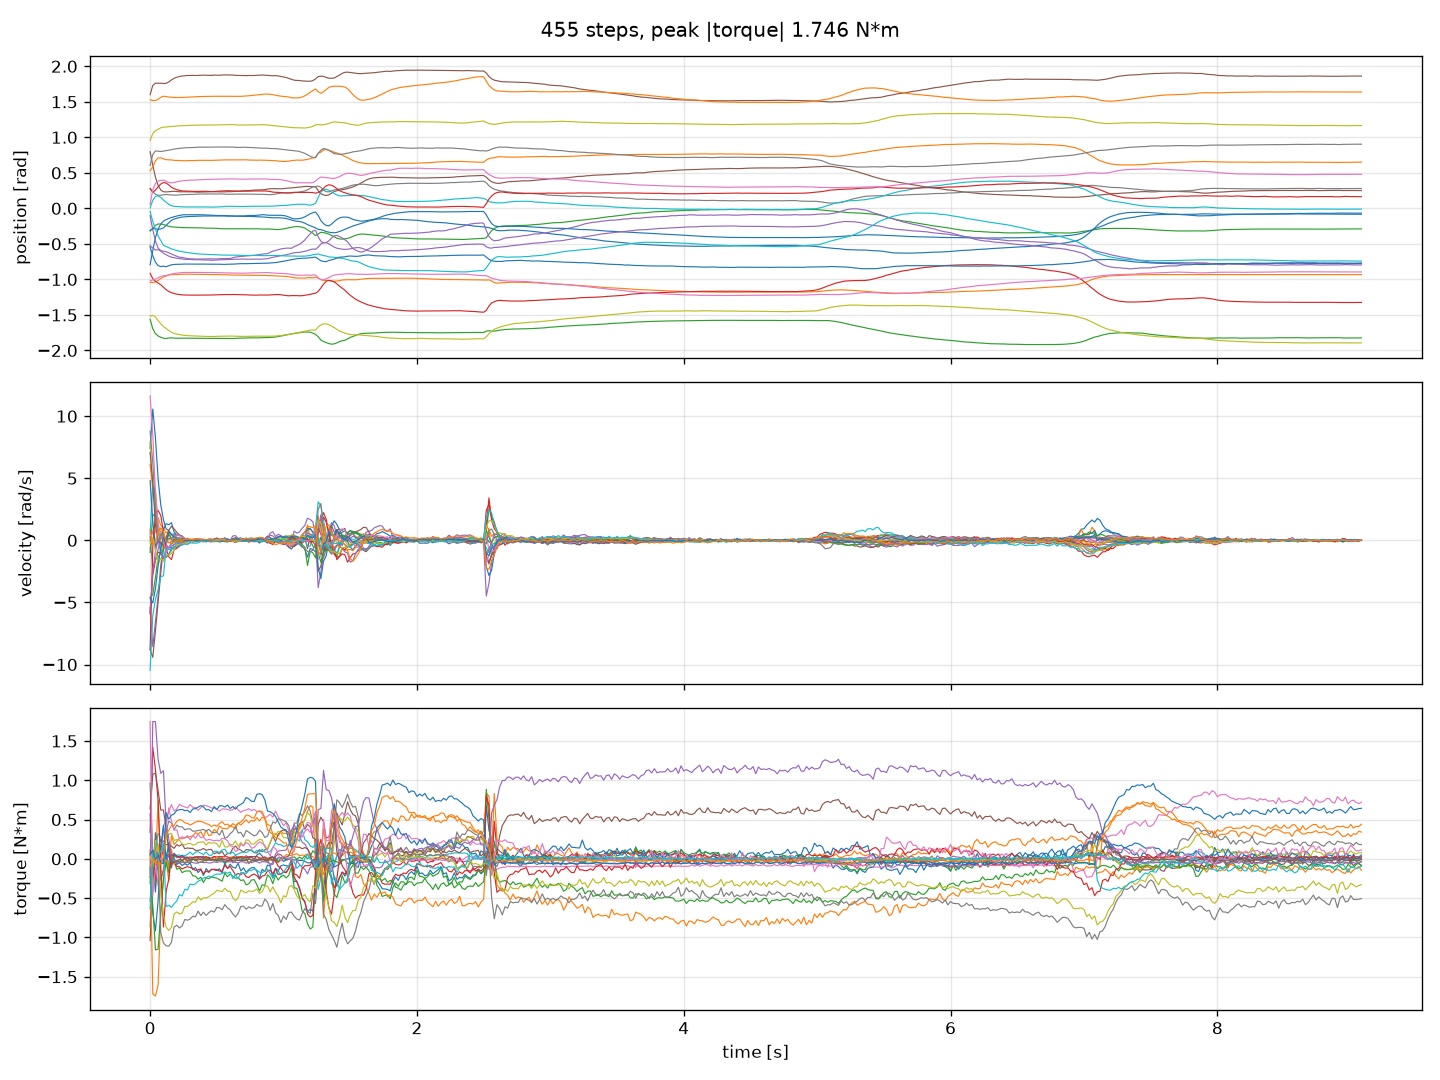

Source data for this figure (header and first rows):
t, pos/LF_J0_joint, pos/LF_J1_joint, pos/LF_J2_joint, pos/LF_J3_joint, pos/LF_J4_joint, pos/RF_J0_joint, pos/RF_J1_joint, pos/RF_J2_joint, pos/RF_J3_joint, pos/RF_J4_joint, pos/LM_J0_joint, pos/LM_J1_joint, pos/LM_J2_joint, pos/RM_J0_joint, pos/RM_J1_joint, pos/RM_J2_joint, pos/LR_J0_joint, pos/LR_J1_joint, pos/LR_J2_joint, pos/RR_J0_joint, pos/RR_J1_joint, pos/RR_J2_joint, vel/LF_J0_joint
0, -0.7941, -1.039, -0.3175, -0.9138, -0.1034, 0.7978, -1.022, 0.2789, 0.9565, 0.007465, -0.3143, 0.5289, -1.56, 0.2787, -0.5238, 1.6, 0.05677, 0.6048, -1.517, -0.04312, -0.5441, 1.528, 7.406
0.02, -0.5927, -1.045, -0.2831, -0.9899, -0.2987, 0.6081, -1.007, 0.2375, 1.053, 0.1132, -0.2838, 0.583, -1.694, 0.2267, -0.5588, 1.73, 0.2594, 0.7572, -1.507, -0.1838, -0.6661, 1.517, 10.57
0.04, -0.411, -1.033, -0.239, -1.026, -0.4586, 0.4379, -0.9968, 0.199, 1.094, 0.1679, -0.2882, 0.6699, -1.764, 0.2558, -0.5843, 1.761, 0.3513, 0.8086, -1.529, -0.2938, -0.757, 1.517, 8.245
0.06, -0.2922, -1.014, -0.2201, -1.051, -0.5593, 0.3235, -0.9764, 0.1845, 1.113, 0.1754, -0.2944, 0.7092, -1.795, 0.3035, -0.5829, 1.762, 0.3839, 0.8044, -1.579, -0.3865, -0.8053, 1.537, 4.94
0.08, -0.2209, -0.9877, -0.2201, -1.075, -0.5946, 0.2571, -0.9576, 0.1838, 1.134, 0.153, -0.2898, 0.7115, -1.814, 0.3425, -0.5983, 1.762, 0.3946, 0.8008, -1.625, -0.4539, -0.8201, 1.563, 2.847
0.1, -0.1796, -0.9653, -0.228, -1.111, -0.6032, 0.2348, -0.9482, 0.1919, 1.143, 0.1165, -0.2747, 0.697, -1.828, 0.3642, -0.6329, 1.757, 0.3962, 0.8056, -1.664, -0.5179, -0.8131, 1.578, 1.656
0.12, -0.1581, -0.953, -0.24, -1.143, -0.6096, 0.2311, -0.945, 0.1949, 1.145, 0.08645, -0.2401, 0.6851, -1.832, 0.3565, -0.6513, 1.76, 0.3817, 0.8126, -1.691, -0.5372, -0.8215, 1.574, 0.9224
0.14, -0.1424, -0.9375, -0.2525, -1.17, -0.626, 0.2348, -0.9347, 0.1917, 1.15, 0.05654, -0.2025, 0.6827, -1.824, 0.3291, -0.673, 1.78, 0.3645, 0.8195, -1.718, -0.5533, -0.8071, 1.568, 0.8025
0.16, -0.1289, -0.9336, -0.2597, -1.186, -0.6416, 0.2379, -0.9253, 0.1891, 1.151, 0.03793, -0.1682, 0.682, -1.822, 0.2961, -0.6872, 1.808, 0.3596, 0.826, -1.743, -0.5695, -0.7946, 1.563, 0.4665
0.18, -0.1177, -0.9334, -0.2636, -1.199, -0.6605, 0.2405, -0.916, 0.1857, 1.154, 0.02954, -0.1496, 0.6761, -1.826, 0.2783, -0.6951, 1.83, 0.3649, 0.835, -1.761, -0.5821, -0.7895, 1.56, 0.5181
0.2, -0.1084, -0.9315, -0.266, -1.208, -0.6744, 0.2376, -0.9109, 0.186, 1.16, 0.02562, -0.1391, 0.6747, -1.828, 0.2626, -0.7022, 1.846, 0.3737, 0.8402, -1.77, -0.5936, -0.7874, 1.56, 0.4211
0.22, -0.09916, -0.9286, -0.2689, -1.213, -0.6878, 0.2338, -0.9073, 0.1906, 1.162, 0.02344, -0.1297, 0.6726, -1.828, 0.2542, -0.7069, 1.856, 0.3821, 0.8449, -1.777, -0.6022, -0.7871, 1.56, 0.3914
0.24, -0.09284, -0.9269, -0.2704, -1.218, -0.6908, 0.2335, -0.9034, 0.1932, 1.164, 0.02086, -0.1219, 0.6706, -1.827, 0.2453, -0.7137, 1.863, 0.3884, 0.8489, -1.783, -0.61, -0.7849, 1.561, 0.2663
0.26, -0.09011, -0.9266, -0.2713, -1.22, -0.6985, 0.2333, -0.9018, 0.1942, 1.165, 0.01968, -0.1185, 0.6701, -1.827, 0.244, -0.7156, 1.866, 0.3919, 0.852, -1.788, -0.6164, -0.7839, 1.563, 0.1158
0.28, -0.08974, -0.9267, -0.2715, -1.22, -0.7072, 0.2317, -0.9015, 0.1946, 1.168, 0.01926, -0.1158, 0.6725, -1.829, 0.241, -0.7193, 1.871, 0.3943, 0.8544, -1.792, -0.6233, -0.7837, 1.564, 0.01049
0.3, -0.08875, -0.9267, -0.2721, -1.221, -0.7106, 0.2316, -0.9014, 0.1959, 1.169, 0.01962, -0.1147, 0.6723, -1.829, 0.2428, -0.7187, 1.87, 0.3962, 0.8549, -1.793, -0.6278, -0.7846, 1.567, 0.03864
0.32, -0.08882, -0.9273, -0.273, -1.221, -0.7103, 0.2322, -0.901, 0.1958, 1.17, 0.01947, -0.1134, 0.6722, -1.828, 0.2393, -0.7223, 1.872, 0.3982, 0.8565, -1.795, -0.6324, -0.7839, 1.568, -0.01356
0.34, -0.0889, -0.9274, -0.2736, -1.221, -0.7136, 0.2304, -0.9011, 0.1988, 1.17, 0.01981, -0.1113, 0.6734, -1.827, 0.2387, -0.7226, 1.87, 0.3996, 0.8575, -1.796, -0.6373, -0.7847, 1.57, -0.002464
0.36, -0.08967, -0.9284, -0.274, -1.221, -0.7135, 0.2284, -0.9018, 0.2011, 1.171, 0.02014, -0.1099, 0.6766, -1.829, 0.2389, -0.7241, 1.872, 0.4017, 0.8608, -1.798, -0.6416, -0.7854, 1.573, -0.04232
0.38, -0.08991, -0.9289, -0.2752, -1.22, -0.7135, 0.2285, -0.9029, 0.2016, 1.173, 0.02019, -0.1082, 0.6767, -1.83, 0.2402, -0.7239, 1.874, 0.4044, 0.8608, -1.799, -0.6436, -0.7849, 1.574, -0.01511
0.4, -0.09203, -0.9295, -0.2758, -1.22, -0.712, 0.2302, -0.9027, 0.2015, 1.173, 0.01936, -0.1074, 0.6764, -1.83, 0.2392, -0.7265, 1.874, 0.4062, 0.8622, -1.802, -0.6454, -0.7843, 1.575, -0.1089
0.42, -0.09276, -0.9295, -0.2787, -1.219, -0.7119, 0.2306, -0.9022, 0.2025, 1.172, 0.02, -0.1072, 0.6763, -1.83, 0.2401, -0.7262, 1.874, 0.4069, 0.8619, -1.802, -0.6477, -0.7856, 1.577, -0.02848
0.44, -0.09466, -0.9297, -0.2786, -1.22, -0.7096, 0.2326, -0.9022, 0.2024, 1.172, 0.01869, -0.1064, 0.6759, -1.83, 0.238, -0.7277, 1.874, 0.4084, 0.862, -1.803, -0.6486, -0.7856, 1.578, -0.09325
0.46, -0.09648, -0.9303, -0.2789, -1.219, -0.7106, 0.2349, -0.9024, 0.2017, 1.173, 0.01749, -0.1067, 0.6755, -1.829, 0.2357, -0.7311, 1.872, 0.4092, 0.8626, -1.804, -0.6497, -0.7856, 1.578, -0.08
0.48, -0.0987, -0.9303, -0.2801, -1.218, -0.7124, 0.2346, -0.9032, 0.2018, 1.174, 0.01837, -0.1055, 0.677, -1.83, 0.2363, -0.7289, 1.876, 0.4099, 0.8623, -1.803, -0.6515, -0.7854, 1.578, -0.1066
0.5, -0.1003, -0.9319, -0.2813, -1.217, -0.7118, 0.2332, -0.9051, 0.2022, 1.175, 0.01997, -0.1062, 0.6785, -1.83, 0.2407, -0.7255, 1.874, 0.4101, 0.8626, -1.802, -0.6534, -0.7857, 1.578, -0.07976
0.52, -0.1003, -0.9331, -0.2846, -1.216, -0.7092, 0.2325, -0.9056, 0.2026, 1.175, 0.02149, -0.1063, 0.6796, -1.83, 0.2425, -0.7246, 1.874, 0.4105, 0.8638, -1.801, -0.6555, -0.7862, 1.577, -0.002593
0.54, -0.1015, -0.9331, -0.2867, -1.214, -0.7054, 0.232, -0.9058, 0.2033, 1.176, 0.02304, -0.1052, 0.6807, -1.83, 0.2437, -0.7221, 1.877, 0.4123, 0.8637, -1.8, -0.657, -0.7878, 1.579, -0.06386
0.56, -0.1013, -0.934, -0.2878, -1.213, -0.7078, 0.2325, -0.9065, 0.2011, 1.177, 0.02772, -0.1073, 0.6821, -1.832, 0.2476, -0.7213, 1.879, 0.4145, 0.8639, -1.798, -0.6576, -0.7888, 1.579, 0.01852
0.58, -0.1042, -0.9359, -0.2877, -1.212, -0.7057, 0.2347, -0.9077, 0.1981, 1.178, 0.02859, -0.1094, 0.682, -1.832, 0.2488, -0.7195, 1.878, 0.4147, 0.8632, -1.798, -0.6581, -0.7863, 1.577, -0.1408
0.6, -0.1049, -0.9367, -0.288, -1.212, -0.7055, 0.2339, -0.9095, 0.1993, 1.179, 0.0286, -0.1096, 0.6827, -1.832, 0.2469, -0.7192, 1.877, 0.4153, 0.8625, -1.797, -0.6585, -0.7861, 1.576, -0.01854
0.62, -0.1061, -0.9385, -0.2878, -1.212, -0.6946, 0.2368, -0.9106, 0.1992, 1.178, 0.02913, -0.1096, 0.6831, -1.832, 0.2449, -0.7181, 1.877, 0.4149, 0.8624, -1.799, -0.6592, -0.7846, 1.576, -0.06153
0.64, -0.1089, -0.9391, -0.287, -1.213, -0.6846, 0.2411, -0.912, 0.1992, 1.176, 0.02687, -0.1093, 0.6804, -1.829, 0.2426, -0.715, 1.872, 0.4132, 0.8585, -1.8, -0.6585, -0.7825, 1.576, -0.1299
0.66, -0.1093, -0.9394, -0.2876, -1.214, -0.6813, 0.2437, -0.9114, 0.2007, 1.173, 0.02659, -0.1077, 0.6807, -1.826, 0.2408, -0.7155, 1.871, 0.4115, 0.8586, -1.802, -0.6601, -0.7806, 1.576, -0.005897
0.68, -0.111, -0.9412, -0.287, -1.216, -0.6757, 0.2446, -0.9128, 0.201, 1.173, 0.02655, -0.1062, 0.6814, -1.826, 0.2407, -0.7143, 1.87, 0.4108, 0.8586, -1.802, -0.6609, -0.7784, 1.577, -0.08085
0.7, -0.1124, -0.9426, -0.2876, -1.216, -0.6739, 0.2461, -0.9126, 0.2003, 1.173, 0.02775, -0.1064, 0.6829, -1.826, 0.2436, -0.7133, 1.869, 0.4099, 0.8602, -1.802, -0.6621, -0.7787, 1.579, -0.06336
0.72, -0.1141, -0.9426, -0.2877, -1.216, -0.669, 0.2466, -0.9122, 0.2015, 1.174, 0.02749, -0.1029, 0.6835, -1.824, 0.2417, -0.7152, 1.869, 0.4103, 0.859, -1.801, -0.6635, -0.7783, 1.582, -0.08699
0.74, -0.1129, -0.9423, -0.2877, -1.219, -0.6663, 0.2505, -0.9102, 0.2004, 1.174, 0.02763, -0.1003, 0.6801, -1.823, 0.2421, -0.7154, 1.87, 0.4127, 0.8578, -1.801, -0.6629, -0.7776, 1.585, 0.04447
0.76, -0.1136, -0.9422, -0.2873, -1.221, -0.6621, 0.2542, -0.9088, 0.1995, 1.174, 0.02932, -0.09956, 0.6793, -1.823, 0.2426, -0.7154, 1.87, 0.4129, 0.856, -1.801, -0.6628, -0.7777, 1.589, -0.027
0.78, -0.1158, -0.9423, -0.287, -1.221, -0.661, 0.2572, -0.9081, 0.1977, 1.174, 0.02948, -0.1004, 0.678, -1.822, 0.2441, -0.7151, 1.87, 0.4122, 0.8533, -1.8, -0.6628, -0.7776, 1.592, -0.1011
0.8, -0.1169, -0.9422, -0.2876, -1.221, -0.656, 0.2583, -0.9077, 0.1974, 1.176, 0.02972, -0.09769, 0.6778, -1.822, 0.2452, -0.7138, 1.873, 0.4129, 0.8512, -1.798, -0.6629, -0.7768, 1.596, -0.05611
0.82, -0.1214, -0.9419, -0.2888, -1.219, -0.6499, 0.2601, -0.9057, 0.1978, 1.176, 0.02899, -0.09391, 0.6788, -1.821, 0.2451, -0.716, 1.874, 0.4127, 0.8501, -1.799, -0.6642, -0.7751, 1.601, -0.219
0.84, -0.1216, -0.9423, -0.2901, -1.22, -0.6438, 0.2605, -0.9052, 0.1982, 1.177, 0.0297, -0.08975, 0.6783, -1.82, 0.2442, -0.7145, 1.876, 0.4141, 0.847, -1.798, -0.6651, -0.7734, 1.606, -0.0002184
0.86, -0.1231, -0.9438, -0.2913, -1.219, -0.6413, 0.2639, -0.9036, 0.1968, 1.177, 0.03007, -0.09066, 0.6781, -1.82, 0.245, -0.7121, 1.874, 0.4138, 0.8476, -1.799, -0.6658, -0.7719, 1.608, -0.07345
0.88, -0.1269, -0.9457, -0.2899, -1.22, -0.6371, 0.2714, -0.9032, 0.1925, 1.174, 0.0308, -0.09522, 0.6764, -1.819, 0.2422, -0.7081, 1.872, 0.4116, 0.8472, -1.8, -0.6642, -0.7713, 1.608, -0.16
0.9, -0.1303, -0.9474, -0.2916, -1.218, -0.6198, 0.2757, -0.9057, 0.193, 1.169, 0.03086, -0.09713, 0.6737, -1.817, 0.2369, -0.6973, 1.868, 0.4082, 0.8423, -1.799, -0.6626, -0.7687, 1.605, -0.1623
0.92, -0.1332, -0.9506, -0.2935, -1.215, -0.6012, 0.2776, -0.9097, 0.1956, 1.166, 0.03089, -0.09776, 0.6726, -1.814, 0.2291, -0.6887, 1.866, 0.4067, 0.8421, -1.799, -0.6622, -0.7654, 1.6, -0.1458
0.94, -0.1326, -0.9518, -0.2973, -1.212, -0.5943, 0.2764, -0.9124, 0.201, 1.162, 0.0354, -0.0978, 0.6709, -1.811, 0.2258, -0.6817, 1.869, 0.407, 0.8409, -1.797, -0.6624, -0.7626, 1.592, 0.01534
0.96, -0.1324, -0.9522, -0.2979, -1.212, -0.5808, 0.2763, -0.9135, 0.2081, 1.158, 0.03683, -0.09692, 0.6655, -1.804, 0.2249, -0.6746, 1.864, 0.4066, 0.8371, -1.793, -0.6627, -0.7571, 1.585, 0.007952
0.98, -0.1339, -0.9538, -0.295, -1.216, -0.5714, 0.2755, -0.9149, 0.2158, 1.153, 0.03863, -0.09763, 0.6636, -1.797, 0.2224, -0.6652, 1.857, 0.4018, 0.8325, -1.79, -0.6659, -0.7495, 1.58, -0.03284
1, -0.1373, -0.9552, -0.2887, -1.222, -0.5661, 0.278, -0.9166, 0.2185, 1.15, 0.04018, -0.1009, 0.6604, -1.79, 0.2194, -0.6591, 1.85, 0.3971, 0.8279, -1.786, -0.6684, -0.7441, 1.576, -0.109
1.02, -0.1434, -0.9581, -0.2816, -1.227, -0.5598, 0.2826, -0.9187, 0.218, 1.146, 0.04263, -0.1084, 0.6615, -1.781, 0.2172, -0.6536, 1.842, 0.3903, 0.8231, -1.783, -0.67, -0.7372, 1.572, -0.2372
1.04, -0.1533, -0.9629, -0.2728, -1.231, -0.5597, 0.2855, -0.9235, 0.2181, 1.142, 0.04588, -0.1218, 0.6648, -1.773, 0.2169, -0.6445, 1.828, 0.381, 0.8198, -1.777, -0.6712, -0.7309, 1.567, -0.3957
1.06, -0.1628, -0.9689, -0.2667, -1.228, -0.5621, 0.2888, -0.9291, 0.2181, 1.136, 0.05113, -0.1383, 0.6731, -1.766, 0.2223, -0.6343, 1.816, 0.3707, 0.8149, -1.766, -0.6711, -0.723, 1.556, -0.4022
1.08, -0.1739, -0.9765, -0.2591, -1.228, -0.538, 0.2916, -0.9371, 0.2212, 1.135, 0.05363, -0.1473, 0.6752, -1.763, 0.2259, -0.6238, 1.804, 0.3633, 0.811, -1.757, -0.6709, -0.7154, 1.555, -0.4965
1.1, -0.1812, -0.9803, -0.2565, -1.228, -0.5238, 0.2958, -0.9396, 0.2241, 1.134, 0.05734, -0.1474, 0.6794, -1.755, 0.2254, -0.6209, 1.801, 0.3596, 0.8073, -1.751, -0.6731, -0.7082, 1.555, -0.3324
1.12, -0.1846, -0.9808, -0.2585, -1.23, -0.5051, 0.3001, -0.9406, 0.2295, 1.134, 0.05699, -0.1435, 0.6779, -1.75, 0.2237, -0.6201, 1.799, 0.3613, 0.7997, -1.745, -0.6731, -0.7048, 1.558, -0.1789
1.14, -0.1941, -0.9815, -0.2647, -1.229, -0.4777, 0.3047, -0.9402, 0.2379, 1.132, 0.05596, -0.1345, 0.6777, -1.744, 0.2235, -0.6111, 1.793, 0.3605, 0.7876, -1.737, -0.6734, -0.7017, 1.569, -0.5004
1.16, -0.2084, -0.9811, -0.2773, -1.223, -0.4449, 0.3081, -0.9396, 0.2452, 1.131, 0.05722, -0.12, 0.6838, -1.741, 0.2239, -0.6052, 1.792, 0.3598, 0.7734, -1.729, -0.6724, -0.7012, 1.584, -0.725
1.18, -0.228, -0.975, -0.3044, -1.218, -0.3995, 0.3088, -0.94, 0.261, 1.135, 0.04978, -0.09835, 0.6886, -1.742, 0.2253, -0.5934, 1.789, 0.3597, 0.753, -1.72, -0.6671, -0.6989, 1.607, -1.353
... 395 more rows
